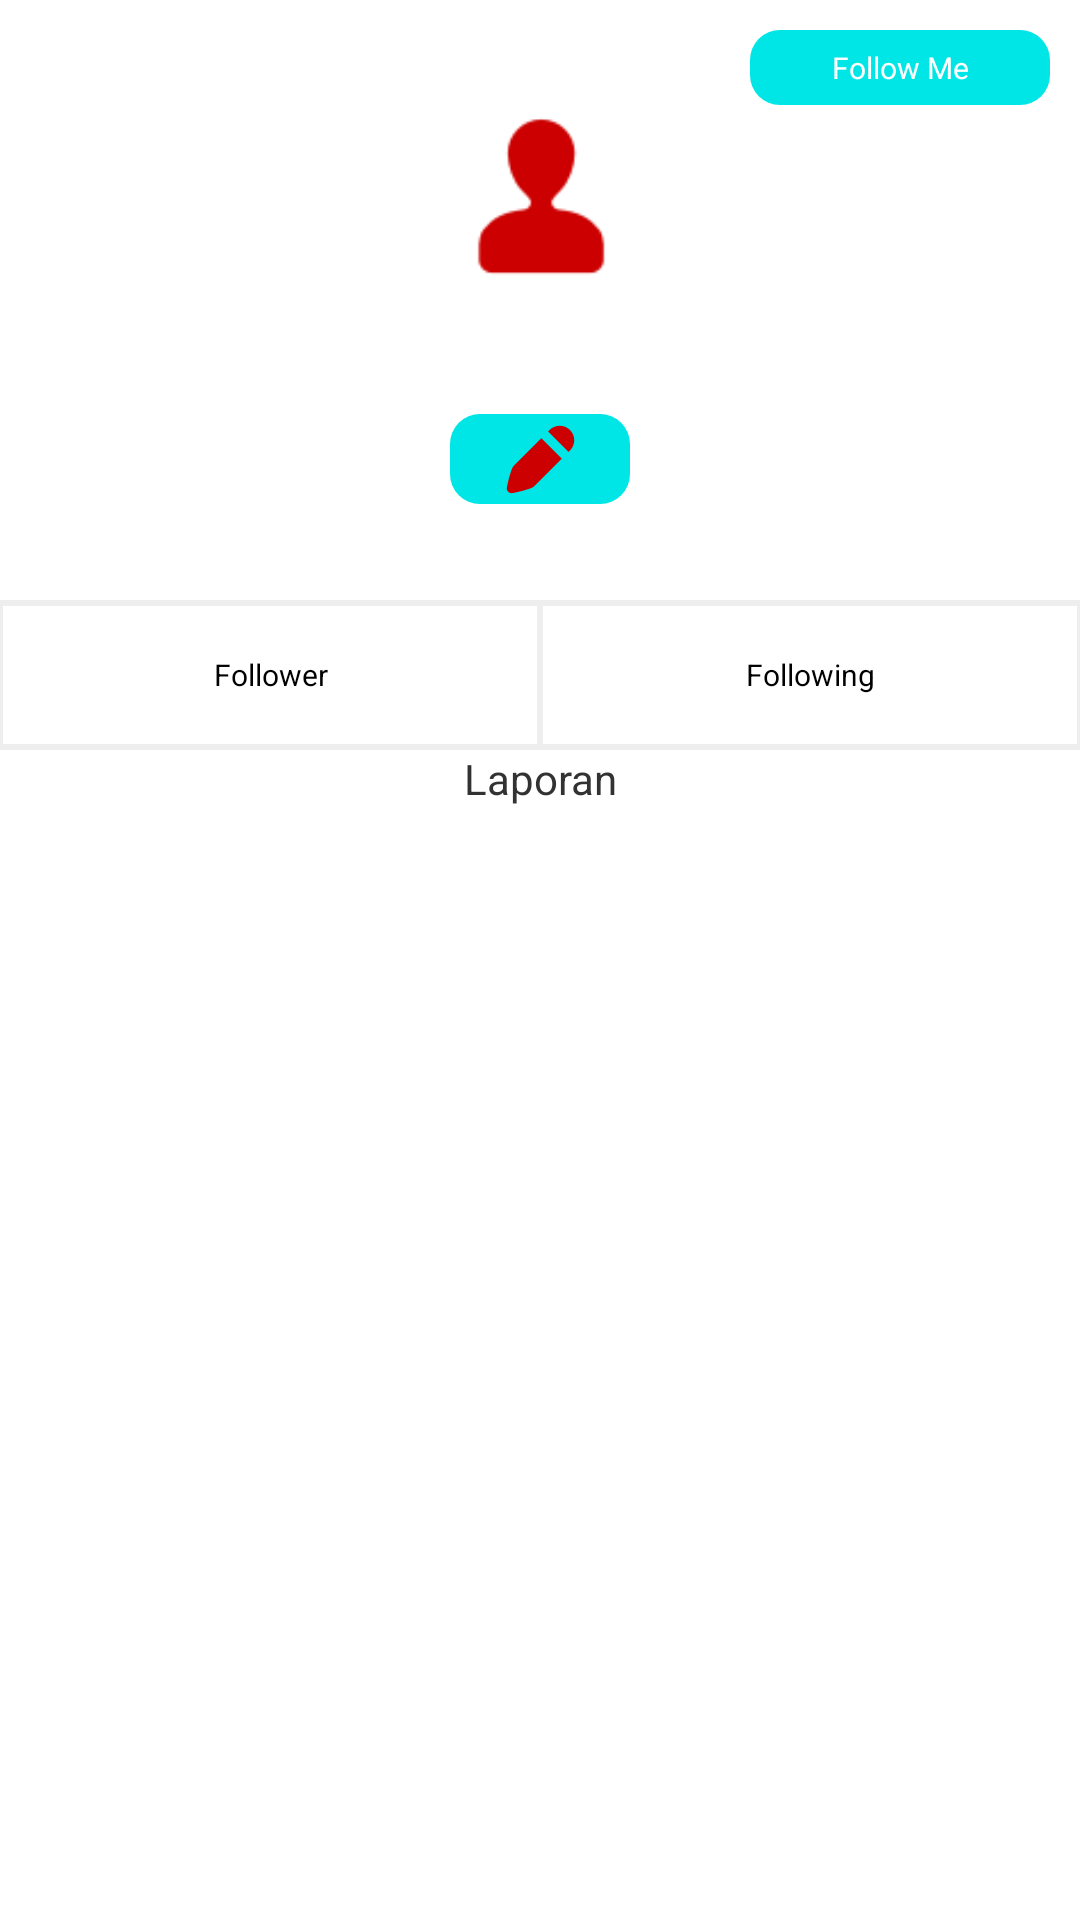

Reconstruct the res/layout file that produces this screen, plus the resources it refers to.
<!-- AndroidManifest.xml: application theme AppDtv -->
<!-- res/layout/detail_user_profile_activity_1.xml -->
<LinearLayout xmlns:android="http://schemas.android.com/apk/res/android"
    xmlns:tools="http://schemas.android.com/tools"
    android:id="@+id/LinearLayout1"
    android:layout_width="match_parent"
    android:layout_height="match_parent"
    android:orientation="vertical"
    tools:context=".SplashScreenActivity" >

    <RelativeLayout
        android:layout_width="match_parent"
        android:layout_height="200dp" >

        <ImageView
            android:id="@+id/imageViewBackGround"
            android:layout_width="wrap_content"
            android:layout_height="wrap_content"
            android:layout_alignParentLeft="true"
            android:layout_alignParentTop="true"
            android:scaleType="centerCrop"
            android:src="@drawable/bg_spsc" />

        <ImageView
            android:id="@+id/imageViewProfile"
            android:layout_width="70dp"
            android:layout_height="70dp"
            android:layout_centerHorizontal="true"
            android:layout_marginTop="30dp"
            android:src="@drawable/ic_profile" />

        <Button
            android:id="@+id/buttonFollow"
            android:layout_width="100dp"
            android:layout_height="25dp"
            android:layout_alignParentRight="true"
            android:layout_alignParentTop="true"
            android:layout_marginRight="10dp"
            android:layout_marginTop="10dp"
            android:background="@drawable/round_button_green_sea"
            android:text="Follow Me"
            android:textColor="@color/white"
            android:textSize="10dp" />

        <TextView
            android:id="@+id/textViewName"
            android:layout_width="wrap_content"
            android:layout_height="wrap_content"
            android:layout_alignParentLeft="true"
            android:layout_alignParentRight="true"
            android:layout_below="@+id/imageViewProfile"
            android:gravity="center"
            android:text="TextView"
            android:textColor="@color/white" />

        <TextView
            android:id="@+id/textViewStatus"
            android:layout_width="wrap_content"
            android:layout_height="wrap_content"
            android:layout_alignParentLeft="true"
            android:layout_alignParentRight="true"
            android:layout_below="@+id/textViewName"
            android:gravity="center"
            android:text="Status : Hello world"
            android:textAppearance="?android:attr/textAppearanceSmall"
            android:textColor="@color/white" />

        <ImageButton
            android:id="@+id/imageButtonEditStatus"
            android:layout_width="60dp"
            android:layout_height="30dp"
            android:layout_below="@+id/textViewStatus"
            android:layout_centerHorizontal="true"
            android:background="@drawable/round_button_green_sea"
            android:src="@drawable/ic_pencil" />
    </RelativeLayout>

    <TableLayout
        android:layout_width="match_parent"
        android:layout_height="50dp"
        android:background="@color/grey_pas"
        android:stretchColumns="0,1,2" >

        <TableRow
            android:id="@+id/tableRow1"
            android:layout_width="wrap_content"
            android:layout_height="50dp"
            android:gravity="center" >

            <Button
                android:id="@+id/buttonFollower"
                android:layout_width="wrap_content"
                android:layout_height="wrap_content"
                android:layout_marginBottom="2dp"
                android:layout_marginLeft="1dp"
                android:layout_marginRight="1dp"
                android:layout_marginTop="2dp"
                android:background="@drawable/button_white"
                android:text="Follower" 
                android:textSize="10dp"/>

            <Button
                android:id="@+id/buttonFollowing"
                android:layout_width="wrap_content"
                android:layout_height="wrap_content"
                android:layout_marginBottom="2dp"
                android:layout_marginLeft="1dp"
                android:layout_marginRight="1dp"
                android:layout_marginTop="2dp"
                android:background="@drawable/button_white"
                android:text="Following" 
                android:textSize="10dp"/>
        </TableRow>
    </TableLayout>

    <TextView
        android:id="@+id/textView1"
        android:layout_width="match_parent"
        android:layout_height="wrap_content"
        android:text="Laporan"
        android:gravity="center" />

    <GridView
        android:id="@+id/gridViewLaporan"
        android:layout_width="fill_parent"
        android:layout_height="fill_parent"
        android:fillViewport="true"
        android:numColumns="3"
        android:stretchMode="columnWidth"
 >
    </GridView>

</LinearLayout>
<!-- resources referenced by this layout -->
<resources>
  <color name="grey_pas">#EEE</color>
  <color name="white">#FFFFFF</color>
  <!-- drawable button_white (drawable-xxxhdpi) -->
  <?xml version="1.0" encoding="utf-8"?>
  <selector xmlns:android="http://schemas.android.com/apk/res/android">
  
  		<item android:state_pressed="true">
  		    <shape xmlns:android="http://schemas.android.com/apk/res/android" >
          	<solid
              	android:color="@color/grey_act"/>
  
      		</shape>
  		</item>
          <item>
              <shape xmlns:android="http://schemas.android.com/apk/res/android" >
          	<solid
              	android:color="@color/white"/>
  
      		</shape>
          </item>
  </selector>
  <!-- drawable ic_pencil: png bitmap (drawable-hdpi, 774 bytes) -->
  <!-- drawable ic_profile: png bitmap (drawable-hdpi, 886 bytes) -->
  <!-- drawable round_button_green_sea (drawable-xxxhdpi) -->
  <?xml version="1.0" encoding="utf-8"?>
  <selector xmlns:android="http://schemas.android.com/apk/res/android">
  
  		<item android:state_pressed="true">
  		    <shape xmlns:android="http://schemas.android.com/apk/res/android" >
  
          	<corners
             		android:bottomLeftRadius="10dp"
              	android:bottomRightRadius="10dp"
              	android:radius="10dp"
              	android:topLeftRadius="10dp"
    				android:topRightRadius="10dp"	
              	 />
          	<solid
              	android:color="@color/green_action_bar_act"/>
  
      		</shape>
  		</item>
          <item>
              <shape xmlns:android="http://schemas.android.com/apk/res/android" >
  
          	<corners
             		android:bottomLeftRadius="10dp"
              	android:bottomRightRadius="10dp"
              	android:radius="10dp"
              	android:topLeftRadius="10dp"
    				android:topRightRadius="10dp"	
              	 />
          	<solid
              	android:color="@color/green_action_bar"/>
  
      		</shape>
          </item>
  </selector>
  <style name="AppDtv" parent="@android:style/Theme.Holo.Light.DarkActionBar">
  
          
          <item name="android:actionBarStyle">@style/ActionBarDtv</item>
      </style>
  <color name="grey_act">#AAA</color>
  <color name="green_action_bar_act">#99F5F5</color>
  <color name="green_action_bar">#00E6E6</color>
  <style name="ActionBarDtv" parent="@android:style/Widget.Holo.Light.ActionBar.Solid.Inverse">
  
          
          <item name="android:background">#6D6D6D</item>
          <item name="android:titleTextStyle">@style/MyTheme.ActionBar.TitleTextStyle</item>
      </style>
  <style name="MyTheme.ActionBar.TitleTextStyle" parent="@android:style/TextAppearance.Holo.Widget.ActionBar.Title">
          <item name="android:textColor">#FF0000</item>
      </style>
</resources>
